Run: headless pygame with SDL's dummy video driver; simulated clock (each Clock.tick advances the game by its frame time, no real sleeping); random seed 0; keys injected as events and as key.get_pressed() state; no mouse input.
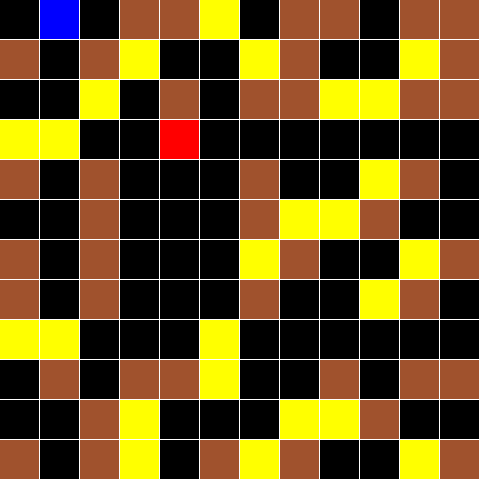
Frame 1 of 4 · flips 1–60 · no input
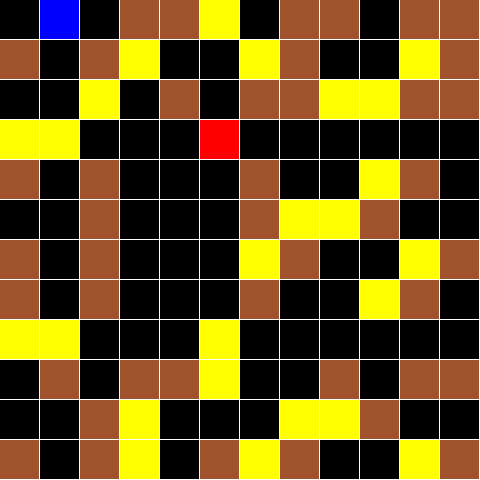
Frame 2 of 4 · flips 61–180 · tapped SPACE, RETURN · held RIGHT (→), D
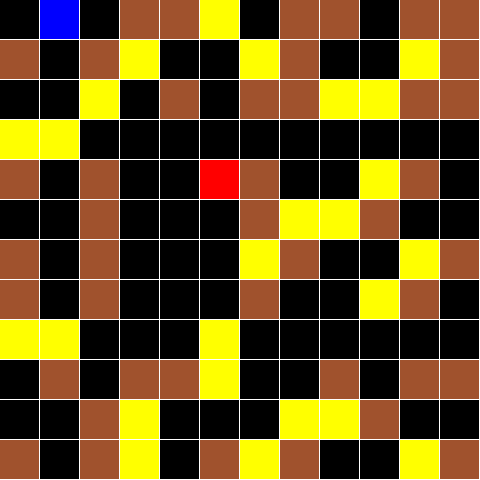
Frame 3 of 4 · flips 181–300 · held DOWN (↓), S
Frame 4 of 4 · flips 301–420 · held LEFT (←), A, UP (↑), W · screen same as frame 1, image omitted

The pygame program that drew these frames:

import pygame, sys


class Robot:
    score = 0

    def __init__(self, row, col):
        self.row = row
        self.col = col


# Define globals
TILESIZE = 40
MAPWIDTH = 12
MAPHEIGHT = 12
MARGIN = 0.99

# Define tiles
N = 0  # nothing
W = 1  # wall
F = 2  # food

# Define colors
BLACK = (0, 0, 0)
BROWN = (160, 82, 45)
YELLOW = (255, 255, 0)
RED = (255, 0, 0)
BLUE = (0, 0, 255)
WHITE = (255, 255, 255)

# Map tiles with colors
TileColour = {
    N: BLACK,
    W: BROWN,
    F: YELLOW,
}

# Define map
map = [[N, W, N, W, W, F, N, W, W, N, W, W],
       [W, N, W, F, N, N, F, W, N, N, F, W],
       [N, N, F, N, W, N, W, W, F, F, W, W],
       [F, F, N, N, N, N, N, N, N, N, N, N],
       [W, N, W, N, N, N, W, N, N, F, W, N],
       [N, N, W, N, N, N, W, F, F, W, N, N],
       [W, N, W, N, N, N, F, W, N, N, F, W],
       [W, N, W, N, N, N, W, N, N, F, W, N],
       [F, F, N, N, N, F, N, N, N, N, N, N],
       [N, W, N, W, W, F, N, N, W, N, W, W],
       [N, N, W, F, N, N, N, F, F, W, N, N],
       [W, N, W, F, N, W, F, W, N, N, F, W]]

# Initialize robots
r1 = Robot(3, 4)
r2 = Robot(0, 1)

pygame.init()
DISPLAY = pygame.display.set_mode((MAPWIDTH * TILESIZE, MAPHEIGHT * TILESIZE))
DISPLAY.fill(WHITE)

while True:
    # print(f"r1-row: {r1.row} r1-col: {r1.col}")

    for event in pygame.event.get():
        if event.type == pygame.QUIT:
            pygame.quit()
            sys.exit()

        if event.type == pygame.KEYDOWN:

            if r1.col != 0:
                if (event.key == pygame.K_LEFT) and (map[r1.row][r1.col - 1] != W):
                    r1.col -= 1

            if r1.col != 11:
                if (event.key == pygame.K_RIGHT) and (map[r1.row][r1.col + 1] != W):
                    r1.col += 1

            if r1.row != 0:
                if (event.key == pygame.K_UP) and (map[r1.row - 1][r1.col] != W):
                    r1.row -= 1

            if r1.row != 11:
                if (event.key == pygame.K_DOWN) and (map[r1.row + 1][r1.col] != W):
                    r1.row += 1

    for row in range(MAPHEIGHT):
        for col in range(MAPWIDTH):
            pygame.draw.rect(DISPLAY, TileColour[map[row][col]],
                             (col * TILESIZE, row * TILESIZE, TILESIZE * MARGIN, TILESIZE * MARGIN))

    # DRAW ROBOT 1
    pygame.draw.rect(DISPLAY, RED,
                     (r1.col * TILESIZE, r1.row * TILESIZE, TILESIZE * MARGIN, TILESIZE * MARGIN))

    # DRAW ROBOT 2
    pygame.draw.rect(DISPLAY, BLUE,
                     (r2.col * TILESIZE, r2.row * TILESIZE, TILESIZE * MARGIN, TILESIZE * MARGIN))

    pygame.display.update()
